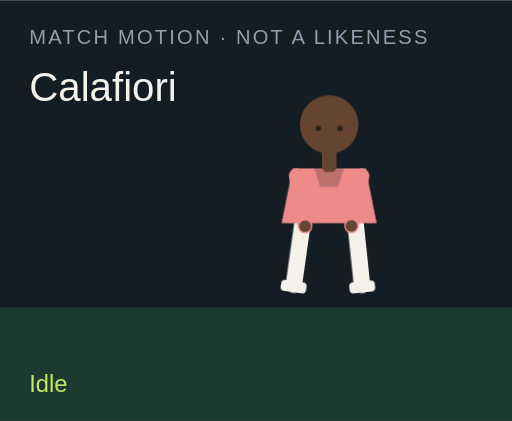
t = 0.00 s
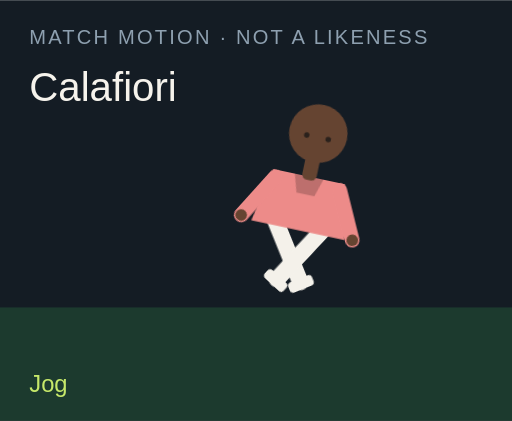
t = 1.50 s
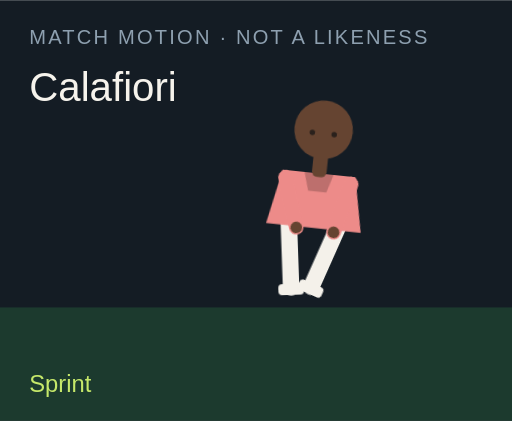
t = 3.00 s
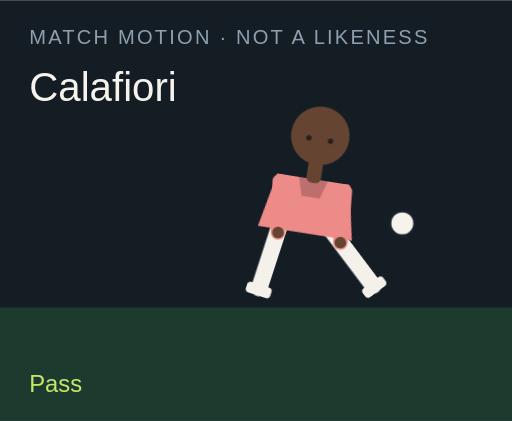
t = 4.50 s
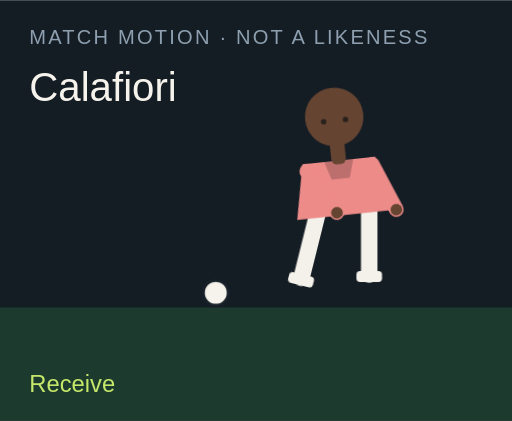
t = 6.00 s
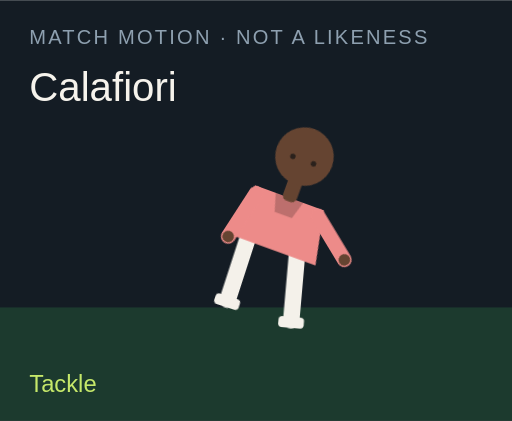
t = 7.50 s

The animated SVG that drew these frames (rendered in a browser with its animation timeline set to each time). Animation: 18 CSS @keyframes rules; one cycle of 9.00 s, repeats indefinitely.

<?xml version="1.0" encoding="UTF-8"?>
<svg xmlns="http://www.w3.org/2000/svg" viewBox="0 0 280 230" role="img">
  <style>@media (prefers-reduced-motion: reduce){animate,animateTransform{display:none}}</style>
  <rect width="280" height="230" fill="#141c24"/>
  <rect y="168" width="280" height="62" fill="#1c3a2e"/>
  <text x="16" y="24" fill="#8ea0b0" font-family="Arial,sans-serif" font-size="11" letter-spacing="1.2">MATCH MOTION · NOT A LIKENESS</text>
  <text x="16" y="55" fill="#f6f3ec" font-family="Impact,sans-serif" font-size="22">Calafiori</text>
  <circle r="7" fill="#f6f3ec" stroke="#172028" stroke-width="2" id="motion-2312" cx="150" cy="160" opacity="0">
    
    
    
  </circle>
  <g transform="translate(132 40)">
    <g id="motion-2334" transform="rotate(0 48 90)">
      
      <g id="motion-2336" transform="translate(0 0)">
        
        <g transform="translate(34 78)"><g id="motion-2338" transform="rotate(8)"><path d="M0 0 V38" stroke="#f4f1ea" stroke-width="9" stroke-linecap="round"/><rect x="-7" y="36" width="14" height="6" rx="2" fill="#f4f1ea"/></g></g>
        <g transform="translate(62 78)"><g id="motion-2340" transform="rotate(-6)"><path d="M0 0 V38" stroke="#f4f1ea" stroke-width="9" stroke-linecap="round"/><rect x="-7" y="36" width="14" height="6" rx="2" fill="#f4f1ea"/></g></g>
        <path d="M28 52 h40 l6 30 H22 Z" fill="#ed8b89"/>
        <path d="M40 52 h16 l-3 10 H43 Z" fill="#000" opacity=".2"/>
        <g transform="translate(30 56)"><g id="motion-2342" transform="rotate(-10)"><path d="M0 0 V28" stroke="#ed8b89" stroke-width="8" stroke-linecap="round"/><circle cx="0" cy="28" r="3.2" fill="#654431"/></g></g>
        <g transform="translate(66 56)"><g id="motion-2344" transform="rotate(12)"><path d="M0 0 V28" stroke="#ed8b89" stroke-width="8" stroke-linecap="round"/><circle cx="0" cy="28" r="3.2" fill="#654431"/></g></g>
        <rect x="44" y="40" width="8" height="14" rx="3" fill="#654431"/>
        <circle cx="48" cy="28" r="16" fill="#654431"/>
        
        <circle cx="42" cy="30" r="1.5" fill="#2a211c"/><circle cx="54" cy="30" r="1.5" fill="#2a211c"/>
      </g>
    </g>
  </g>
  <text x="16" y="214" fill="#c6e86a" font-family="Arial,sans-serif" font-size="13" opacity="1" id="motion-2316">Idle</text><text x="16" y="214" fill="#c6e86a" font-family="Arial,sans-serif" font-size="13" opacity="0" id="motion-2318">Jog</text><text x="16" y="214" fill="#c6e86a" font-family="Arial,sans-serif" font-size="13" opacity="0" id="motion-2320">Sprint</text><text x="16" y="214" fill="#c6e86a" font-family="Arial,sans-serif" font-size="13" opacity="0" id="motion-2322">Dribble</text><text x="16" y="214" fill="#c6e86a" font-family="Arial,sans-serif" font-size="13" opacity="0" id="motion-2324">Pass</text><text x="16" y="214" fill="#c6e86a" font-family="Arial,sans-serif" font-size="13" opacity="0" id="motion-2326">Shoot</text><text x="16" y="214" fill="#c6e86a" font-family="Arial,sans-serif" font-size="13" opacity="0" id="motion-2328">Receive</text><text x="16" y="214" fill="#c6e86a" font-family="Arial,sans-serif" font-size="13" opacity="0" id="motion-2330">Tackle</text><text x="16" y="214" fill="#c6e86a" font-family="Arial,sans-serif" font-size="13" opacity="0" id="motion-2332">Point</text>
<style>@keyframes track-2313{0%{cx:150px}11.1%{cx:156px}22.2%{cx:164px}33.300000000000004%{cx:142px}44.4%{cx:190px}55.60000000000001%{cx:250px}66.7%{cx:118px}77.8%{cx:150px}88.9%{cx:150px}100%{cx:150px}}@keyframes track-2314{0%{cy:160px}11.1%{cy:158px}22.2%{cy:154px}33.300000000000004%{cy:156px}44.4%{cy:148px}55.60000000000001%{cy:96px}66.7%{cy:160px}77.8%{cy:160px}88.9%{cy:160px}100%{cy:160px}}@keyframes track-2315{0%{opacity:0}11.1%{opacity:0}22.2%{opacity:0}33.300000000000004%{opacity:1}44.4%{opacity:1}55.60000000000001%{opacity:1}66.7%{opacity:1}77.8%{opacity:0}88.9%{opacity:0}100%{opacity:0}}@keyframes track-2317{0%{opacity:1}11.1%{opacity:0}22.2%{opacity:0}33.300000000000004%{opacity:0}44.4%{opacity:0}55.60000000000001%{opacity:0}66.7%{opacity:0}77.8%{opacity:0}88.9%{opacity:0}100%{opacity:1}}@keyframes track-2319{0%{opacity:0}11.1%{opacity:1}22.2%{opacity:0}33.300000000000004%{opacity:0}44.4%{opacity:0}55.60000000000001%{opacity:0}66.7%{opacity:0}77.8%{opacity:0}88.9%{opacity:0}100%{opacity:0}}@keyframes track-2321{0%{opacity:0}11.1%{opacity:0}22.2%{opacity:1}33.300000000000004%{opacity:0}44.4%{opacity:0}55.60000000000001%{opacity:0}66.7%{opacity:0}77.8%{opacity:0}88.9%{opacity:0}100%{opacity:0}}@keyframes track-2323{0%{opacity:0}11.1%{opacity:0}22.2%{opacity:0}33.300000000000004%{opacity:1}44.4%{opacity:0}55.60000000000001%{opacity:0}66.7%{opacity:0}77.8%{opacity:0}88.9%{opacity:0}100%{opacity:0}}@keyframes track-2325{0%{opacity:0}11.1%{opacity:0}22.2%{opacity:0}33.300000000000004%{opacity:0}44.4%{opacity:1}55.60000000000001%{opacity:0}66.7%{opacity:0}77.8%{opacity:0}88.9%{opacity:0}100%{opacity:0}}@keyframes track-2327{0%{opacity:0}11.1%{opacity:0}22.2%{opacity:0}33.300000000000004%{opacity:0}44.4%{opacity:0}55.60000000000001%{opacity:1}66.7%{opacity:0}77.8%{opacity:0}88.9%{opacity:0}100%{opacity:0}}@keyframes track-2329{0%{opacity:0}11.1%{opacity:0}22.2%{opacity:0}33.300000000000004%{opacity:0}44.4%{opacity:0}55.60000000000001%{opacity:0}66.7%{opacity:1}77.8%{opacity:0}88.9%{opacity:0}100%{opacity:0}}@keyframes track-2331{0%{opacity:0}11.1%{opacity:0}22.2%{opacity:0}33.300000000000004%{opacity:0}44.4%{opacity:0}55.60000000000001%{opacity:0}66.7%{opacity:0}77.8%{opacity:1}88.9%{opacity:0}100%{opacity:0}}@keyframes track-2333{0%{opacity:0}11.1%{opacity:0}22.2%{opacity:0}33.300000000000004%{opacity:0}44.4%{opacity:0}55.60000000000001%{opacity:0}66.7%{opacity:0}77.8%{opacity:0}88.9%{opacity:1}100%{opacity:0}}@keyframes track-2335{0%{transform:rotate(0deg)}11.1%{transform:rotate(8deg)}22.2%{transform:rotate(16deg)}33.300000000000004%{transform:rotate(6deg)}44.4%{transform:rotate(4deg)}55.60000000000001%{transform:rotate(14deg)}66.7%{transform:rotate(-6deg)}77.8%{transform:rotate(34deg)}88.9%{transform:rotate(6deg)}100%{transform:rotate(0deg)}}@keyframes track-2337{0%{transform:translate(0px,0px)}11.1%{transform:translate(0px,-3px)}22.2%{transform:translate(0px,-6px)}33.300000000000004%{transform:translate(0px,-2px)}44.4%{transform:translate(0px,2px)}55.60000000000001%{transform:translate(0px,-4px)}66.7%{transform:translate(0px,1px)}77.8%{transform:translate(0px,10px)}88.9%{transform:translate(0px,-4px)}100%{transform:translate(0px,0px)}}@keyframes track-2339{0%{transform:rotate(8deg)}11.1%{transform:rotate(-26deg)}22.2%{transform:rotate(-42deg)}33.300000000000004%{transform:rotate(-8deg)}44.4%{transform:rotate(6deg)}55.60000000000001%{transform:rotate(12deg)}66.7%{transform:rotate(20deg)}77.8%{transform:rotate(-8deg)}88.9%{transform:rotate(4deg)}100%{transform:rotate(8deg)}}@keyframes track-2341{0%{transform:rotate(-6deg)}11.1%{transform:rotate(24deg)}22.2%{transform:rotate(38deg)}33.300000000000004%{transform:rotate(18deg)}44.4%{transform:rotate(-38deg)}55.60000000000001%{transform:rotate(-54deg)}66.7%{transform:rotate(6deg)}77.8%{transform:rotate(-22deg)}88.9%{transform:rotate(-8deg)}100%{transform:rotate(-6deg)}}@keyframes track-2343{0%{transform:rotate(-10deg)}11.1%{transform:rotate(24deg)}22.2%{transform:rotate(36deg)}33.300000000000004%{transform:rotate(-18deg)}44.4%{transform:rotate(10deg)}55.60000000000001%{transform:rotate(-24deg)}66.7%{transform:rotate(-30deg)}77.8%{transform:rotate(12deg)}88.9%{transform:rotate(14deg)}100%{transform:rotate(-10deg)}}@keyframes track-2345{0%{transform:rotate(12deg)}11.1%{transform:rotate(-20deg)}22.2%{transform:rotate(-32deg)}33.300000000000004%{transform:rotate(14deg)}44.4%{transform:rotate(-26deg)}55.60000000000001%{transform:rotate(18deg)}66.7%{transform:rotate(-22deg)}77.8%{transform:rotate(-6deg)}88.9%{transform:rotate(-96deg)}100%{transform:rotate(12deg)}}@media(prefers-reduced-motion:no-preference){#motion-2312{animation:track-2313 9s linear infinite both,track-2314 9s linear infinite both,track-2315 9s steps(1,end) infinite both}#motion-2316{animation:track-2317 9s steps(1,end) infinite both}#motion-2318{animation:track-2319 9s steps(1,end) infinite both}#motion-2320{animation:track-2321 9s steps(1,end) infinite both}#motion-2322{animation:track-2323 9s steps(1,end) infinite both}#motion-2324{animation:track-2325 9s steps(1,end) infinite both}#motion-2326{animation:track-2327 9s steps(1,end) infinite both}#motion-2328{animation:track-2329 9s steps(1,end) infinite both}#motion-2330{animation:track-2331 9s steps(1,end) infinite both}#motion-2332{animation:track-2333 9s steps(1,end) infinite both}#motion-2334{animation:track-2335 9s linear infinite both}#motion-2336{animation:track-2337 9s linear infinite both}#motion-2338{animation:track-2339 9s linear infinite both}#motion-2340{animation:track-2341 9s linear infinite both}#motion-2342{animation:track-2343 9s linear infinite both}#motion-2344{animation:track-2345 9s linear infinite both}}</style></svg>
